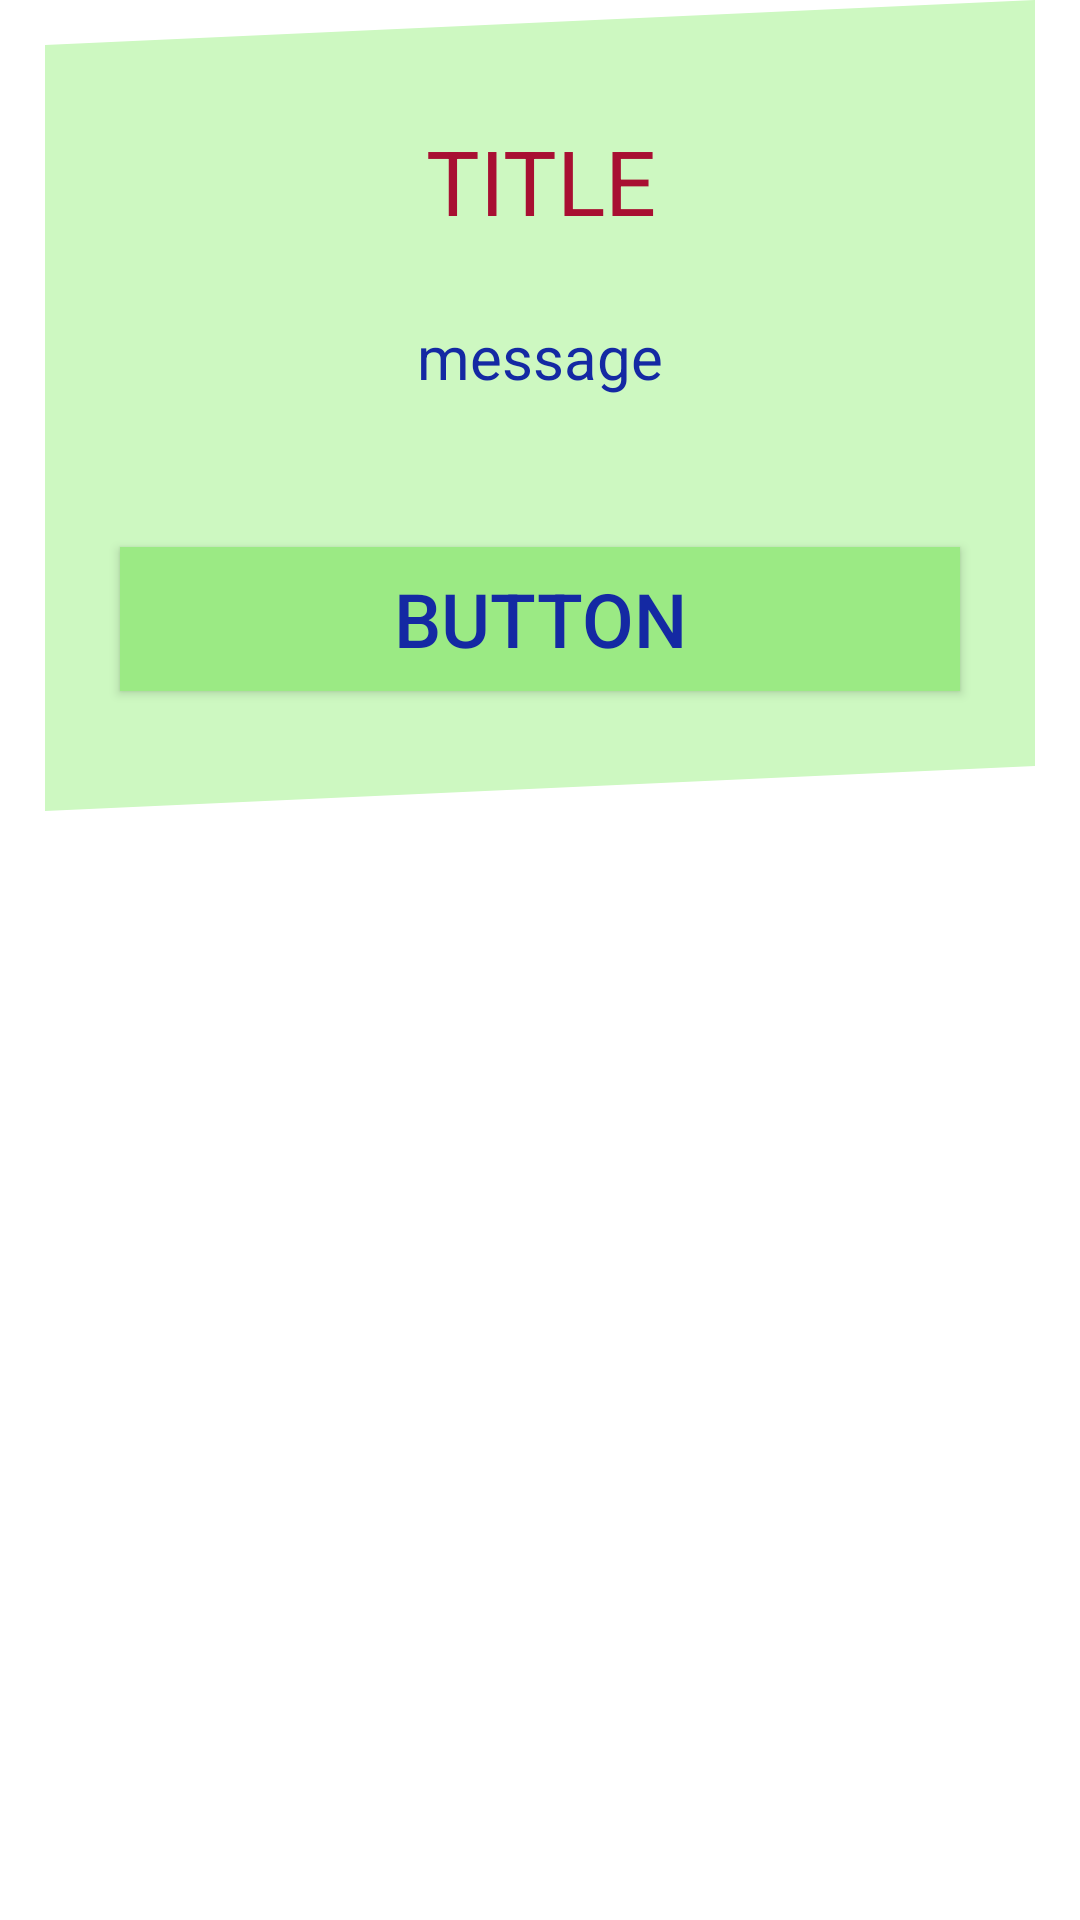

Produce the Android XML layout that renders to this screen, including the resource entries it uses.
<!-- AndroidManifest.xml: application theme AppTheme -->
<!-- res/layout/alert_dialog_with_one_button_green.xml -->
<?xml version="1.0" encoding="utf-8"?>
<androidx.constraintlayout.widget.ConstraintLayout xmlns:android="http://schemas.android.com/apk/res/android"
    android:layout_width="match_parent"
    android:layout_height="wrap_content"
    xmlns:app="http://schemas.android.com/apk/res-auto"
    android:id="@+id/alert_dialog_with_one_button_green"
    android:background="@color/transparent">

    <ImageView
        android:id="@+id/image_top_alert_dialog_with_one_button_green"
        android:layout_width="match_parent"
        android:layout_height="wrap_content"
        android:background="@drawable/triangle_bottom_right_green"
        app:layout_constraintTop_toTopOf="parent"
        app:layout_constraintLeft_toLeftOf="parent"
        android:layout_marginHorizontal="15dp"/>


    <LinearLayout
        android:id="@+id/alert_dialog_linear_layout_layout_one_button_green"
        android:layout_width="match_parent"
        android:layout_height="wrap_content"
        android:background="@color/background_color_green"
        android:layout_marginHorizontal="15dp"
        android:orientation="vertical"
        app:layout_constraintTop_toBottomOf="@id/image_top_alert_dialog_with_one_button_green"
        app:layout_constraintLeft_toLeftOf="parent">

        <TextView
            android:id="@+id/alert_dialog_title_layout_one_button_green"
            android:layout_width="match_parent"
            android:layout_height="wrap_content"
            android:text="TITLE"
            android:textSize="30sp"
            android:gravity="center"
            android:textColor="@color/pen_red"
            android:paddingTop="@dimen/FieldSize"
            android:paddingBottom="@dimen/FieldSize"/>
        <TextView
            android:id="@+id/alert_dialog_message_layout_one_button_green"
            android:layout_width="match_parent"
            android:layout_height="wrap_content"
            android:text="message"
            android:textSize="20sp"
            android:gravity="center"
            android:textColor="@color/pen"
            android:paddingHorizontal="@dimen/FieldSize"
            android:paddingBottom="@dimen/FieldSize"/>

        <LinearLayout
            android:id="@+id/alert_dialog_linear_layout_buttons_layout_one_button_green"
            android:layout_width="match_parent"
            android:layout_height="wrap_content"
            android:orientation="horizontal">



            <Button
                android:id="@+id/alert_dialog_button_layout_one_button_green"
                android:layout_width="0dp"
                android:layout_weight="1"
                android:layout_height="wrap_content"
                android:text="BUTTON"
                android:textColor="@color/pen"
                android:textSize="@dimen/FieldSize"
                android:layout_margin="@dimen/FieldSize"
                android:background="@color/background_color_green_button"/>


        </LinearLayout>




    </LinearLayout>



    <ImageView
        android:id="@+id/image_bottom_alert_dialog_with_one_button_green"
        android:layout_width="match_parent"
        android:layout_height="wrap_content"
        android:background="@drawable/triangle_top_left_green"
        app:layout_constraintTop_toBottomOf="@id/alert_dialog_linear_layout_layout_one_button_green"
        app:layout_constraintLeft_toLeftOf="parent"
        android:layout_marginHorizontal="15dp"/>

</androidx.constraintlayout.widget.ConstraintLayout>
<!-- resources referenced by this layout -->
<resources>
  <color name="background_color_green">#CDF8C1</color>
  <color name="background_color_green_button">#9BEA84</color>
  <color name="pen">#1429A3</color>
  <color name="pen_red">#A80F32</color>
  <color name="transparent">#00000000</color>
  <dimen name="FieldSize">25dp</dimen>
  <!-- drawable triangle_bottom_right_green (drawable) -->
  <?xml version="1.0" encoding="utf-8"?>
  <vector xmlns:android="http://schemas.android.com/apk/res/android"
      android:height="15dp"
      android:width="100dp"
      android:viewportHeight="100"
      android:viewportWidth="100">
  
      <path
          android:name="dark_triangle"
          android:fillColor="@color/background_color_green"
          android:pathData="M 100,0 L 0,100 100,100 z" />
  
      <path
          android:name="light_triangle"
          android:fillColor="@color/transparent"
          android:pathData="M 0,0 L 100,0 0,100 z" />
  
  </vector>
  <!-- drawable triangle_top_left_green (drawable) -->
  <?xml version="1.0" encoding="utf-8"?>
  <vector xmlns:android="http://schemas.android.com/apk/res/android"
      android:height="15dp"
      android:width="100dp"
      android:viewportHeight="100"
      android:viewportWidth="100">
  
      <path
          android:name="dark_triangle"
          android:fillColor="@color/transparent"
          android:pathData="M 100,0 L 0,100 100,100 z" />
  
      <path
          android:name="light_triangle"
          android:fillColor="@color/background_color_green"
          android:pathData="M 0,0 L 100,0 0,100 z" />
  
  </vector>
  <style name="AppTheme" parent="Theme.MaterialComponents.Light.NoActionBar">
          
          <item name="colorPrimary">@color/colorPrimary</item>
          <item name="colorPrimaryDark">@color/colorPrimaryDark</item>
          <item name="colorAccent">@color/colorAccent</item>
  
      </style>
  <color name="colorPrimary">#008577</color>
  <color name="colorPrimaryDark">#00574B</color>
  <color name="colorAccent">#D81B60</color>
</resources>
